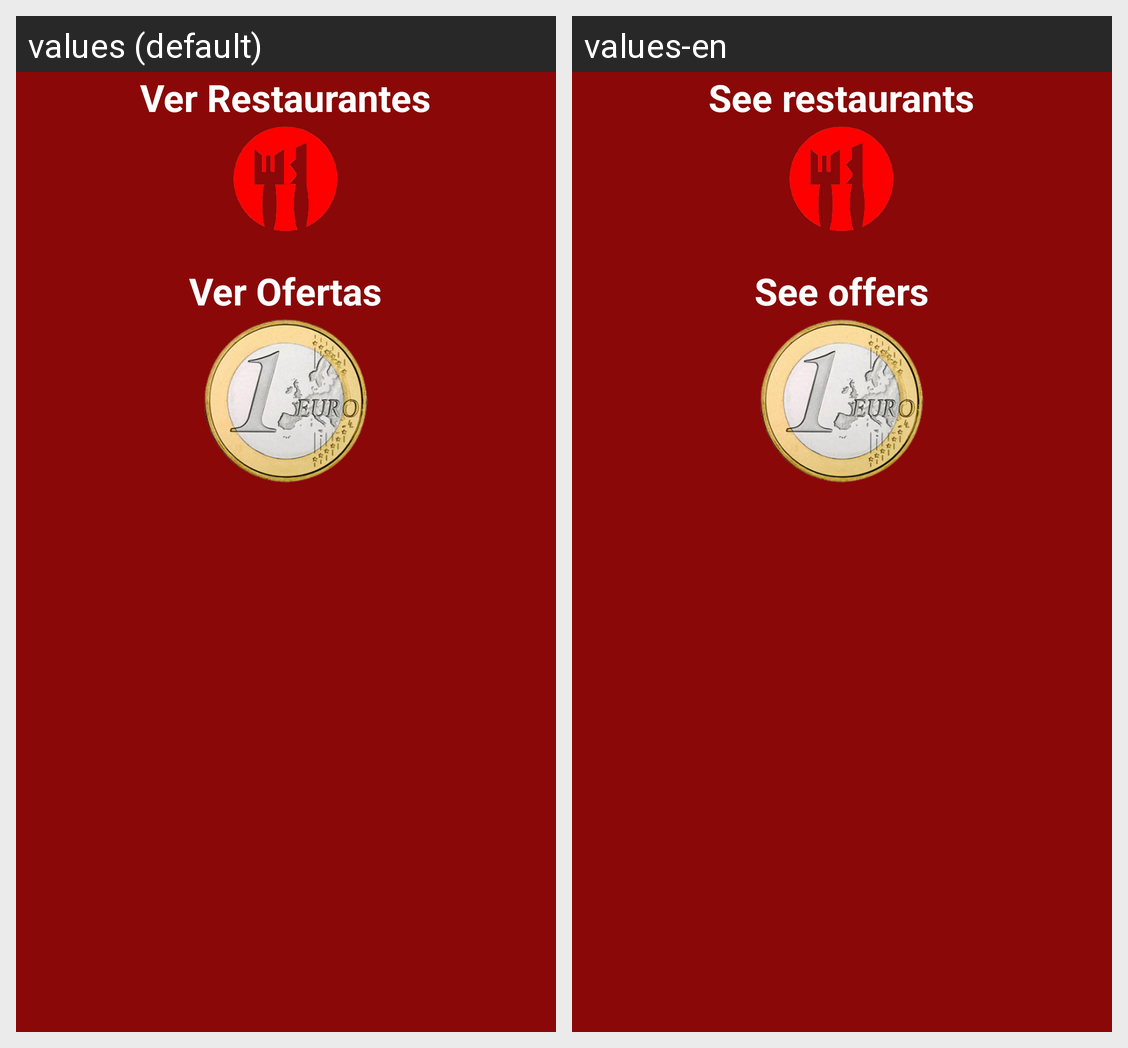

This grid shows one Android layout under two languages. Give, for every string resource on the screen, its name, the default text and each shown locale's text.
Android screen res/layout/activity_main.xml rendered under 2 locales, left to right: values (default), values-en. Device: Nexus 5 (rendered at 1080×1920; each locale shown at half size, 540×960, under a caption strip naming it); theme AppTheme.
Strings drawn on this screen, with the default value and each locale's value (text and hints the layout hard-codes, and strings that could not be matched under every locale, appear in the picture but are not listed):

Ver_los_restaurantes
  values: Ver Restaurantes
  values-en: See restaurants

Ver_las_ofertas
  values: Ver Ofertas
  values-en: See offers
